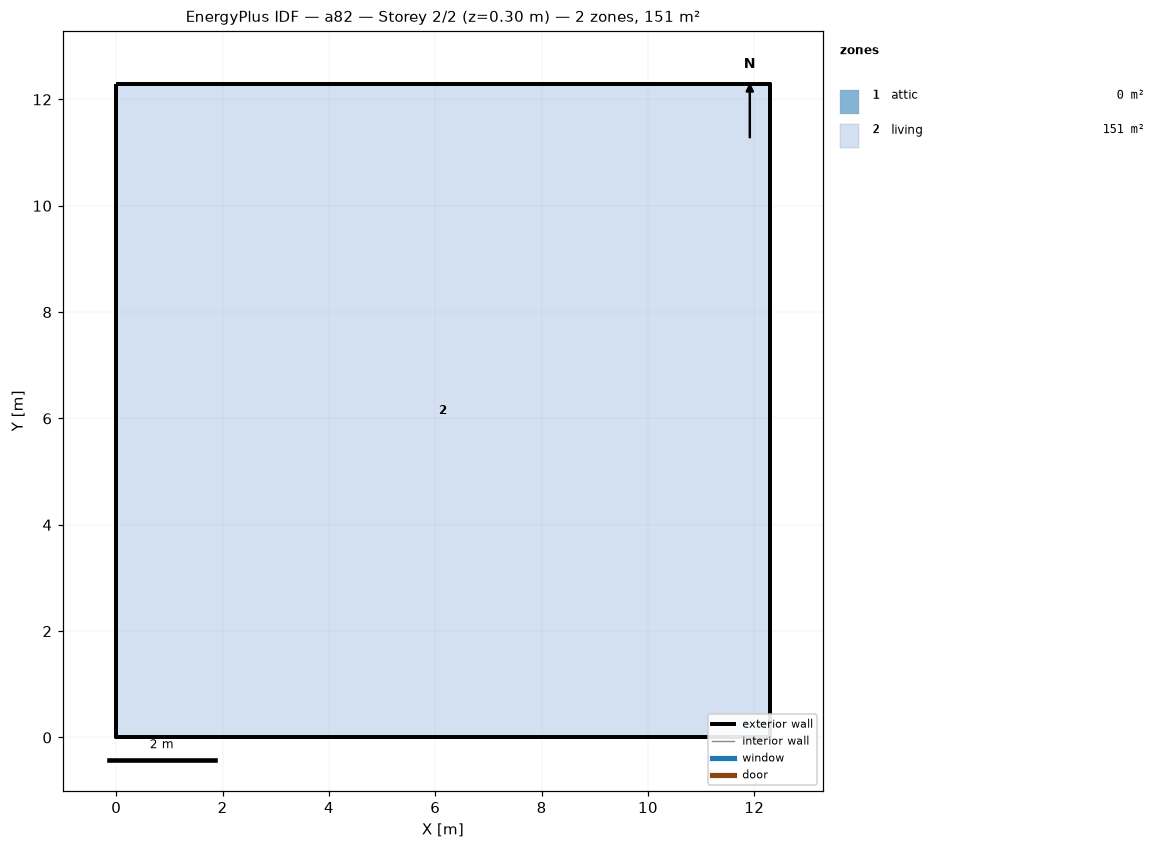
=== STOREY PLAN SPEC (per zone: floor XY polygon, exterior-wall plan segments, windows/doors) ===
zone 1: attic  (0.0 m²)
  exterior wall: (12.29, 0.00) – (12.29, 12.29) – (12.29, 6.14)  [18.4 m]
  exterior wall: (0.00, 12.29) – (0.00, 0.00) – (0.00, 6.14)  [18.4 m]
zone 2: living  (151.0 m²)
  floor: (0.00, 0.00) (0.00, 12.29) (12.29, 12.29) (12.29, 0.00)
  exterior wall: (0.00, 0.00) – (12.29, 0.00)  [12.3 m]
  exterior wall: (12.29, 0.00) – (12.29, 12.29)  [12.3 m]
  exterior wall: (12.29, 12.29) – (0.00, 12.29)  [12.3 m]
  exterior wall: (0.00, 12.29) – (0.00, 0.00)  [12.3 m]

=== DERIVED (storey summary) ===
Building: a82
Storey: 2 of 2  (floor level z = 0.30 m)
Storey gross floor area: 151.0 m²
Zones on this storey: 2
  - attic: floor 0.0 m²; exterior wall 36.9 m (25.2 m²); WWR 0.0%
  - living: floor 151.0 m²; exterior wall 49.1 m (156.7 m²); WWR 0.0%
Zone adjacency: (none detected)